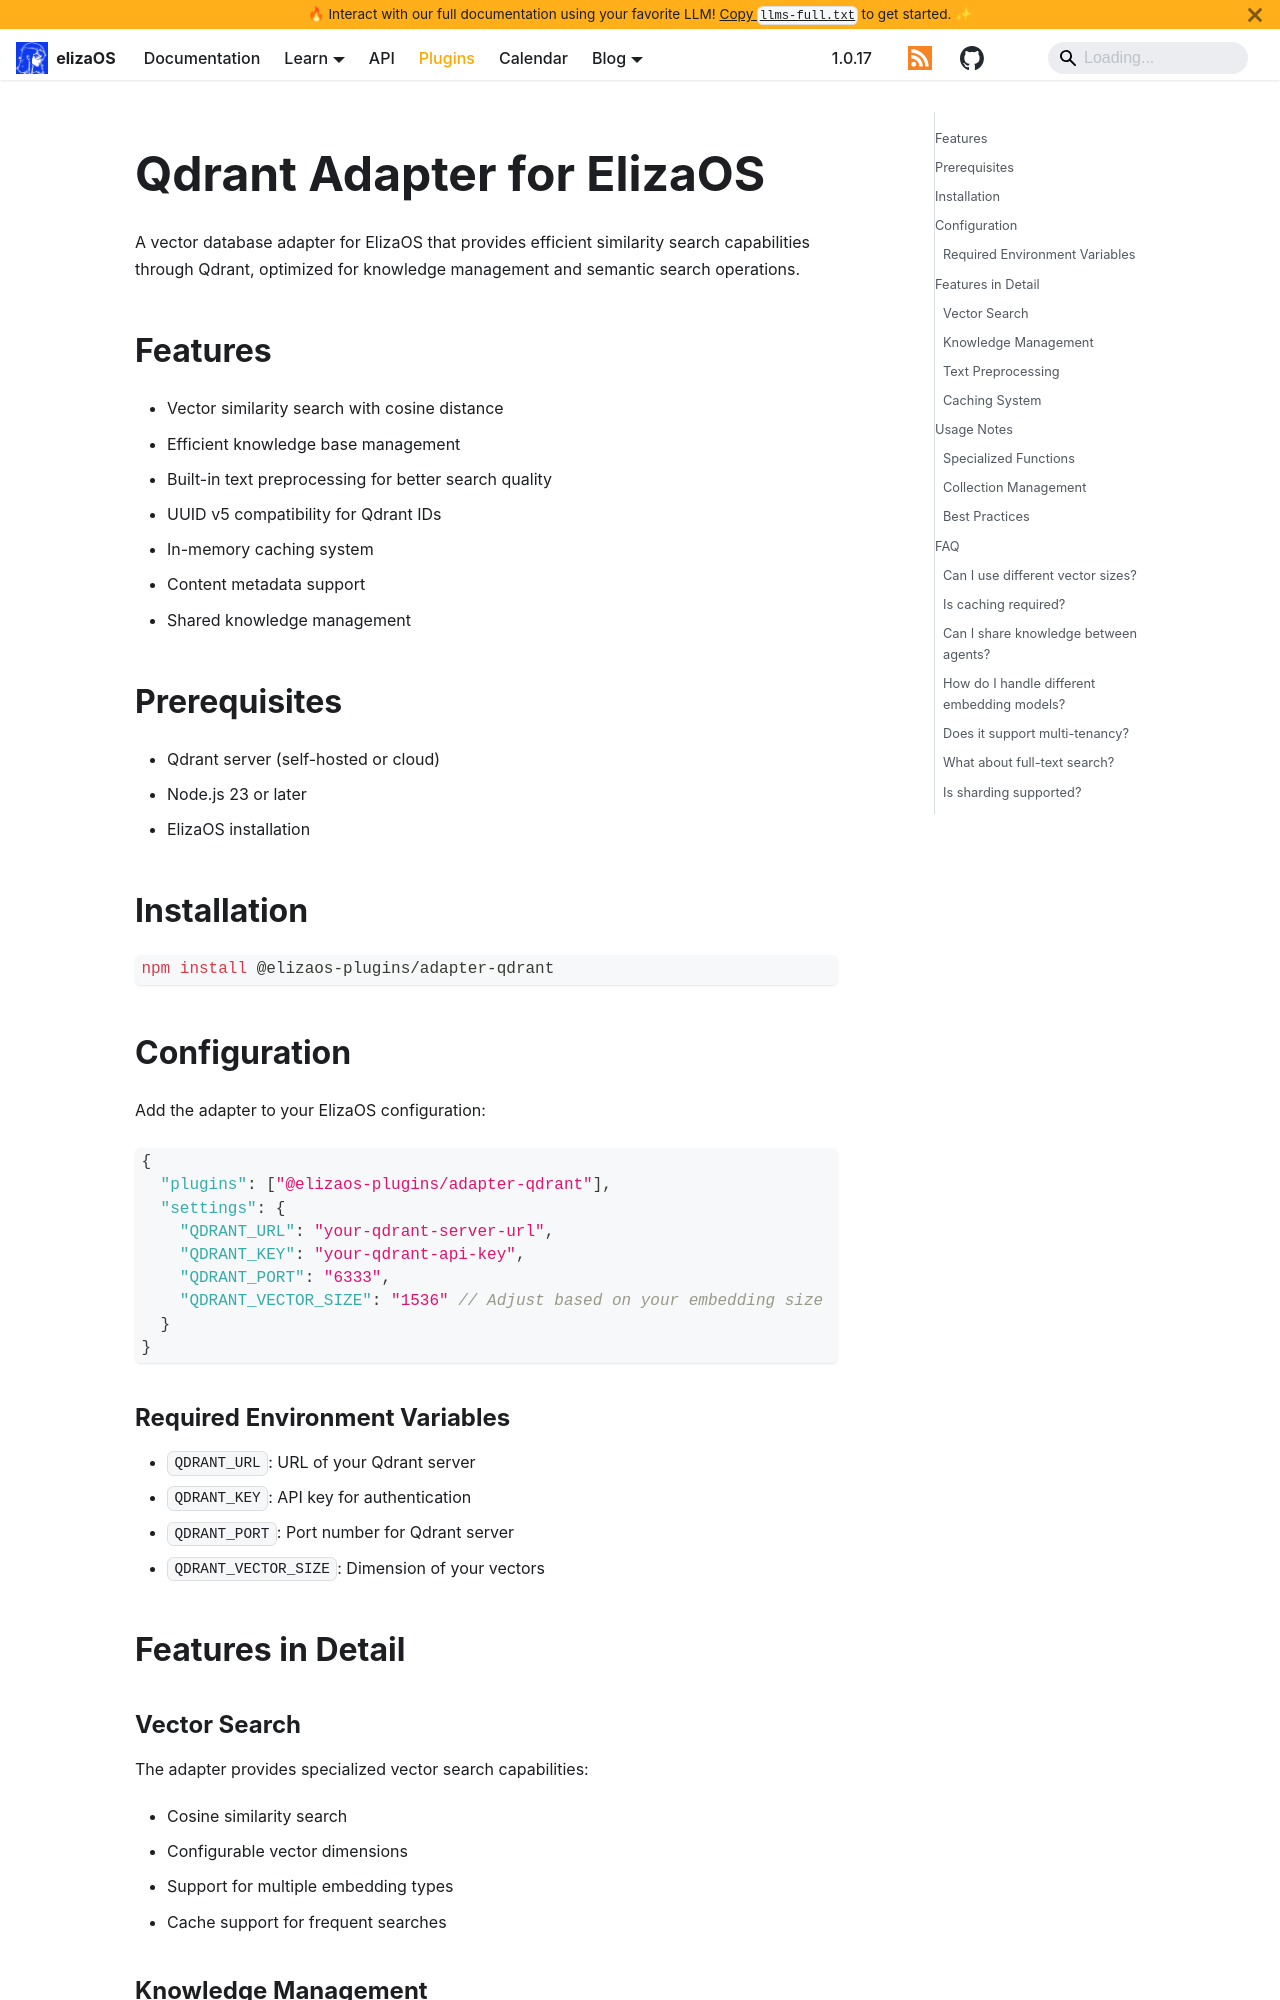

repository: yakkl/eliza · page: packages/adapters/qdrant.html · generator: docusaurus

# Qdrant Adapter for ElizaOS

A vector database adapter for ElizaOS that provides efficient similarity search capabilities through Qdrant, optimized for knowledge management and semantic search operations.

## Features

- Vector similarity search with cosine distance
- Efficient knowledge base management
- Built-in text preprocessing for better search quality
- UUID v5 compatibility for Qdrant IDs
- In-memory caching system
- Content metadata support
- Shared knowledge management

## Prerequisites

- Qdrant server (self-hosted or cloud)
- Node.js 23 or later
- ElizaOS installation

## Installation

```bash
npm install @elizaos-plugins/adapter-qdrant
```

## Configuration

Add the adapter to your ElizaOS configuration:

```json
{
  "plugins": ["@elizaos-plugins/adapter-qdrant"],
  "settings": {
    "QDRANT_URL": "your-qdrant-server-url",
    "QDRANT_KEY": "your-qdrant-api-key",
    "QDRANT_PORT": "6333",
    "QDRANT_VECTOR_SIZE": "1536" // Adjust based on your embedding size
  }
}
```

### Required Environment Variables

- `QDRANT_URL`: URL of your Qdrant server
- `QDRANT_KEY`: API key for authentication
- `QDRANT_PORT`: Port number for Qdrant server
- `QDRANT_VECTOR_SIZE`: Dimension of your vectors

## Features in Detail
